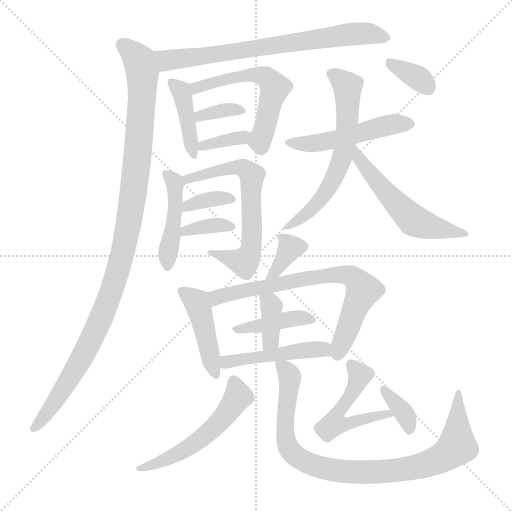
t = 0.00 s
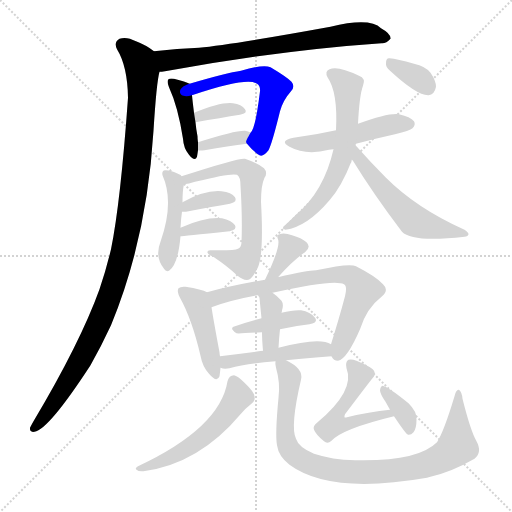
t = 3.21 s
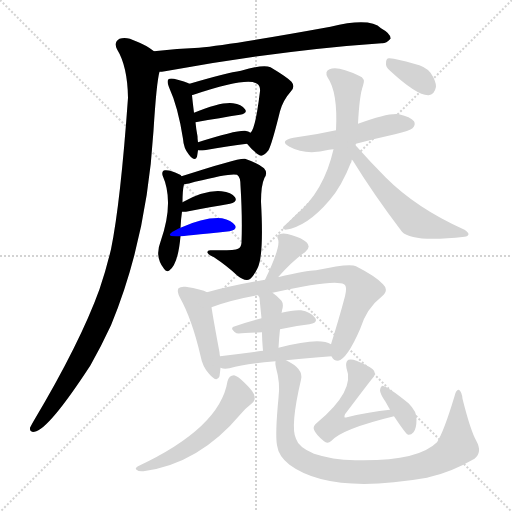
t = 6.42 s
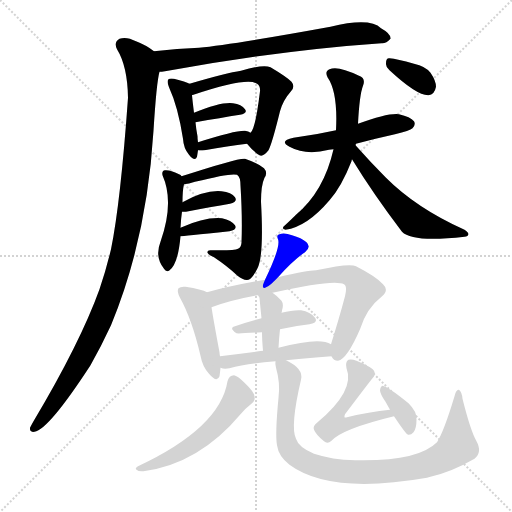
t = 9.63 s
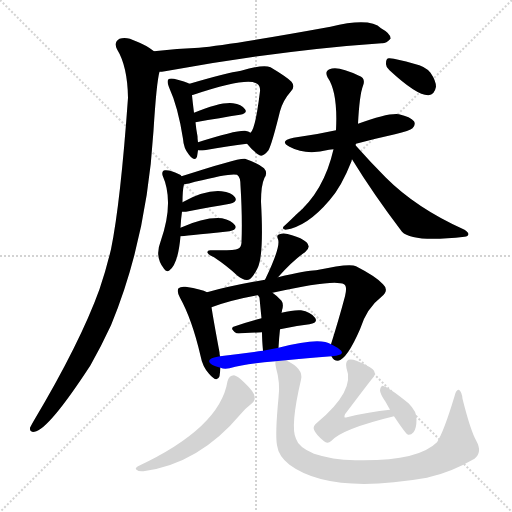
t = 12.83 s
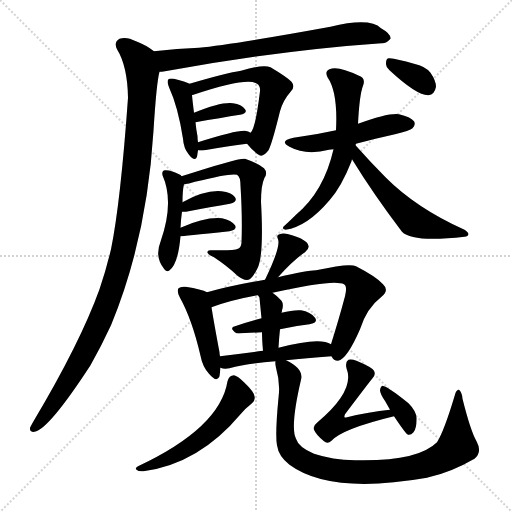
t = 16.04 s

The animated SVG that drew these frames (rendered in a browser with its animation timeline set to each time). Animation: 24 CSS @keyframes rules; one cycle of 16.04 s.

<svg version="1.1" viewBox="0 0 1024 1024" xmlns="http://www.w3.org/2000/svg">
  <g stroke="lightgray" stroke-dasharray="1,1" stroke-width="1" transform="scale(4, 4)">
    <line x1="0" y1="0" x2="256" y2="256"></line>
    <line x1="256" y1="0" x2="0" y2="256"></line>
    <line x1="128" y1="0" x2="128" y2="256"></line>
    <line x1="0" y1="128" x2="256" y2="128"></line>
  </g>
<g transform="scale(1, -1) translate(0, -900)">
   <style type="text/css">
    @keyframes keyframes0 {
      from {
       stroke: blue;
       stroke-dashoffset: 721;
       stroke-width: 128;
       }
       70% {
       animation-timing-function: step-end;
       stroke: blue;
       stroke-dashoffset: 0;
       stroke-width: 128;
       }
       to {
       stroke: black;
       stroke-width: 1024;
       }
       }
       #make-me-a-hanzi-animation-0 {
         animation: keyframes0 0.836751s both;
         animation-delay: 0.000000s;
         animation-timing-function: linear;
       }
    @keyframes keyframes1 {
      from {
       stroke: blue;
       stroke-dashoffset: 1083;
       stroke-width: 128;
       }
       78% {
       animation-timing-function: step-end;
       stroke: blue;
       stroke-dashoffset: 0;
       stroke-width: 128;
       }
       to {
       stroke: black;
       stroke-width: 1024;
       }
       }
       #make-me-a-hanzi-animation-1 {
         animation: keyframes1 1.131348s both;
         animation-delay: 0.836751s;
         animation-timing-function: linear;
       }
    @keyframes keyframes2 {
      from {
       stroke: blue;
       stroke-dashoffset: 412;
       stroke-width: 128;
       }
       57% {
       animation-timing-function: step-end;
       stroke: blue;
       stroke-dashoffset: 0;
       stroke-width: 128;
       }
       to {
       stroke: black;
       stroke-width: 1024;
       }
       }
       #make-me-a-hanzi-animation-2 {
         animation: keyframes2 0.585286s both;
         animation-delay: 1.968099s;
         animation-timing-function: linear;
       }
    @keyframes keyframes3 {
      from {
       stroke: blue;
       stroke-dashoffset: 565;
       stroke-width: 128;
       }
       65% {
       animation-timing-function: step-end;
       stroke: blue;
       stroke-dashoffset: 0;
       stroke-width: 128;
       }
       to {
       stroke: black;
       stroke-width: 1024;
       }
       }
       #make-me-a-hanzi-animation-3 {
         animation: keyframes3 0.709798s both;
         animation-delay: 2.553385s;
         animation-timing-function: linear;
       }
    @keyframes keyframes4 {
      from {
       stroke: blue;
       stroke-dashoffset: 345;
       stroke-width: 128;
       }
       53% {
       animation-timing-function: step-end;
       stroke: blue;
       stroke-dashoffset: 0;
       stroke-width: 128;
       }
       to {
       stroke: black;
       stroke-width: 1024;
       }
       }
       #make-me-a-hanzi-animation-4 {
         animation: keyframes4 0.530762s both;
         animation-delay: 3.263184s;
         animation-timing-function: linear;
       }
    @keyframes keyframes5 {
      from {
       stroke: blue;
       stroke-dashoffset: 353;
       stroke-width: 128;
       }
       53% {
       animation-timing-function: step-end;
       stroke: blue;
       stroke-dashoffset: 0;
       stroke-width: 128;
       }
       to {
       stroke: black;
       stroke-width: 1024;
       }
       }
       #make-me-a-hanzi-animation-5 {
         animation: keyframes5 0.537272s both;
         animation-delay: 3.793945s;
         animation-timing-function: linear;
       }
    @keyframes keyframes6 {
      from {
       stroke: blue;
       stroke-dashoffset: 445;
       stroke-width: 128;
       }
       59% {
       animation-timing-function: step-end;
       stroke: blue;
       stroke-dashoffset: 0;
       stroke-width: 128;
       }
       to {
       stroke: black;
       stroke-width: 1024;
       }
       }
       #make-me-a-hanzi-animation-6 {
         animation: keyframes6 0.612142s both;
         animation-delay: 4.331217s;
         animation-timing-function: linear;
       }
    @keyframes keyframes7 {
      from {
       stroke: blue;
       stroke-dashoffset: 649;
       stroke-width: 128;
       }
       68% {
       animation-timing-function: step-end;
       stroke: blue;
       stroke-dashoffset: 0;
       stroke-width: 128;
       }
       to {
       stroke: black;
       stroke-width: 1024;
       }
       }
       #make-me-a-hanzi-animation-7 {
         animation: keyframes7 0.778158s both;
         animation-delay: 4.943359s;
         animation-timing-function: linear;
       }
    @keyframes keyframes8 {
      from {
       stroke: blue;
       stroke-dashoffset: 354;
       stroke-width: 128;
       }
       54% {
       animation-timing-function: step-end;
       stroke: blue;
       stroke-dashoffset: 0;
       stroke-width: 128;
       }
       to {
       stroke: black;
       stroke-width: 1024;
       }
       }
       #make-me-a-hanzi-animation-8 {
         animation: keyframes8 0.538086s both;
         animation-delay: 5.721517s;
         animation-timing-function: linear;
       }
    @keyframes keyframes9 {
      from {
       stroke: blue;
       stroke-dashoffset: 360;
       stroke-width: 128;
       }
       54% {
       animation-timing-function: step-end;
       stroke: blue;
       stroke-dashoffset: 0;
       stroke-width: 128;
       }
       to {
       stroke: black;
       stroke-width: 1024;
       }
       }
       #make-me-a-hanzi-animation-9 {
         animation: keyframes9 0.542969s both;
         animation-delay: 6.259603s;
         animation-timing-function: linear;
       }
    @keyframes keyframes10 {
      from {
       stroke: blue;
       stroke-dashoffset: 499;
       stroke-width: 128;
       }
       62% {
       animation-timing-function: step-end;
       stroke: blue;
       stroke-dashoffset: 0;
       stroke-width: 128;
       }
       to {
       stroke: black;
       stroke-width: 1024;
       }
       }
       #make-me-a-hanzi-animation-10 {
         animation: keyframes10 0.656087s both;
         animation-delay: 6.802572s;
         animation-timing-function: linear;
       }
    @keyframes keyframes11 {
      from {
       stroke: blue;
       stroke-dashoffset: 620;
       stroke-width: 128;
       }
       67% {
       animation-timing-function: step-end;
       stroke: blue;
       stroke-dashoffset: 0;
       stroke-width: 128;
       }
       to {
       stroke: black;
       stroke-width: 1024;
       }
       }
       #make-me-a-hanzi-animation-11 {
         animation: keyframes11 0.754557s both;
         animation-delay: 7.458659s;
         animation-timing-function: linear;
       }
    @keyframes keyframes12 {
      from {
       stroke: blue;
       stroke-dashoffset: 547;
       stroke-width: 128;
       }
       64% {
       animation-timing-function: step-end;
       stroke: blue;
       stroke-dashoffset: 0;
       stroke-width: 128;
       }
       to {
       stroke: black;
       stroke-width: 1024;
       }
       }
       #make-me-a-hanzi-animation-12 {
         animation: keyframes12 0.695150s both;
         animation-delay: 8.213216s;
         animation-timing-function: linear;
       }
    @keyframes keyframes13 {
      from {
       stroke: blue;
       stroke-dashoffset: 343;
       stroke-width: 128;
       }
       53% {
       animation-timing-function: step-end;
       stroke: blue;
       stroke-dashoffset: 0;
       stroke-width: 128;
       }
       to {
       stroke: black;
       stroke-width: 1024;
       }
       }
       #make-me-a-hanzi-animation-13 {
         animation: keyframes13 0.529134s both;
         animation-delay: 8.908366s;
         animation-timing-function: linear;
       }
    @keyframes keyframes14 {
      from {
       stroke: blue;
       stroke-dashoffset: 341;
       stroke-width: 128;
       }
       53% {
       animation-timing-function: step-end;
       stroke: blue;
       stroke-dashoffset: 0;
       stroke-width: 128;
       }
       to {
       stroke: black;
       stroke-width: 1024;
       }
       }
       #make-me-a-hanzi-animation-14 {
         animation: keyframes14 0.527507s both;
         animation-delay: 9.437500s;
         animation-timing-function: linear;
       }
    @keyframes keyframes15 {
      from {
       stroke: blue;
       stroke-dashoffset: 440;
       stroke-width: 128;
       }
       59% {
       animation-timing-function: step-end;
       stroke: blue;
       stroke-dashoffset: 0;
       stroke-width: 128;
       }
       to {
       stroke: black;
       stroke-width: 1024;
       }
       }
       #make-me-a-hanzi-animation-15 {
         animation: keyframes15 0.608073s both;
         animation-delay: 9.965007s;
         animation-timing-function: linear;
       }
    @keyframes keyframes16 {
      from {
       stroke: blue;
       stroke-dashoffset: 718;
       stroke-width: 128;
       }
       70% {
       animation-timing-function: step-end;
       stroke: blue;
       stroke-dashoffset: 0;
       stroke-width: 128;
       }
       to {
       stroke: black;
       stroke-width: 1024;
       }
       }
       #make-me-a-hanzi-animation-16 {
         animation: keyframes16 0.834310s both;
         animation-delay: 10.573079s;
         animation-timing-function: linear;
       }
    @keyframes keyframes17 {
      from {
       stroke: blue;
       stroke-dashoffset: 405;
       stroke-width: 128;
       }
       57% {
       animation-timing-function: step-end;
       stroke: blue;
       stroke-dashoffset: 0;
       stroke-width: 128;
       }
       to {
       stroke: black;
       stroke-width: 1024;
       }
       }
       #make-me-a-hanzi-animation-17 {
         animation: keyframes17 0.579590s both;
         animation-delay: 11.407389s;
         animation-timing-function: linear;
       }
    @keyframes keyframes18 {
      from {
       stroke: blue;
       stroke-dashoffset: 370;
       stroke-width: 128;
       }
       55% {
       animation-timing-function: step-end;
       stroke: blue;
       stroke-dashoffset: 0;
       stroke-width: 128;
       }
       to {
       stroke: black;
       stroke-width: 1024;
       }
       }
       #make-me-a-hanzi-animation-18 {
         animation: keyframes18 0.551107s both;
         animation-delay: 11.986979s;
         animation-timing-function: linear;
       }
    @keyframes keyframes19 {
      from {
       stroke: blue;
       stroke-dashoffset: 471;
       stroke-width: 128;
       }
       61% {
       animation-timing-function: step-end;
       stroke: blue;
       stroke-dashoffset: 0;
       stroke-width: 128;
       }
       to {
       stroke: black;
       stroke-width: 1024;
       }
       }
       #make-me-a-hanzi-animation-19 {
         animation: keyframes19 0.633301s both;
         animation-delay: 12.538086s;
         animation-timing-function: linear;
       }
    @keyframes keyframes20 {
      from {
       stroke: blue;
       stroke-dashoffset: 538;
       stroke-width: 128;
       }
       64% {
       animation-timing-function: step-end;
       stroke: blue;
       stroke-dashoffset: 0;
       stroke-width: 128;
       }
       to {
       stroke: black;
       stroke-width: 1024;
       }
       }
       #make-me-a-hanzi-animation-20 {
         animation: keyframes20 0.687826s both;
         animation-delay: 13.171387s;
         animation-timing-function: linear;
       }
    @keyframes keyframes21 {
      from {
       stroke: blue;
       stroke-dashoffset: 899;
       stroke-width: 128;
       }
       75% {
       animation-timing-function: step-end;
       stroke: blue;
       stroke-dashoffset: 0;
       stroke-width: 128;
       }
       to {
       stroke: black;
       stroke-width: 1024;
       }
       }
       #make-me-a-hanzi-animation-21 {
         animation: keyframes21 0.981608s both;
         animation-delay: 13.859212s;
         animation-timing-function: linear;
       }
    @keyframes keyframes22 {
      from {
       stroke: blue;
       stroke-dashoffset: 505;
       stroke-width: 128;
       }
       62% {
       animation-timing-function: step-end;
       stroke: blue;
       stroke-dashoffset: 0;
       stroke-width: 128;
       }
       to {
       stroke: black;
       stroke-width: 1024;
       }
       }
       #make-me-a-hanzi-animation-22 {
         animation: keyframes22 0.660970s both;
         animation-delay: 14.840820s;
         animation-timing-function: linear;
       }
    @keyframes keyframes23 {
      from {
       stroke: blue;
       stroke-dashoffset: 356;
       stroke-width: 128;
       }
       54% {
       animation-timing-function: step-end;
       stroke: blue;
       stroke-dashoffset: 0;
       stroke-width: 128;
       }
       to {
       stroke: black;
       stroke-width: 1024;
       }
       }
       #make-me-a-hanzi-animation-23 {
         animation: keyframes23 0.539714s both;
         animation-delay: 15.501790s;
         animation-timing-function: linear;
       }
</style>
<path d="M 319.0 756.5 Q 323.0 756.5 330.0 757.5 Q 561.0 799.5 763.0 813.5 Q 772.0 812.5 781.0 822.5 Q 782.0 832.5 762.0 843.5 Q 740.0 865.5 661.0 846.5 Q 463.0 810.5 398.0 804.5 Q 355.0 803.5 308.0 797.5 C 278.0 793.5 289.0 753.5 319.0 756.5 Z" fill="lightgray"></path> 
<path d="M 308.0 797.5 Q 293.0 809.5 272.0 817.5 Q 253.0 827.5 239.0 822.5 Q 227.0 815.5 234.0 801.5 Q 255.0 767.5 256.0 704.5 Q 241.0 494.5 222.0 401.5 Q 212.0 359.5 199.0 321.5 Q 160.0 213.5 67.0 57.5 Q 63.0 50.5 60.0 44.5 Q 59.0 34.5 69.0 36.5 Q 97.0 40.5 181.0 169.5 Q 202.0 206.5 222.0 249.5 Q 294.0 423.5 307.0 638.5 Q 313.0 735.5 319.0 756.5 C 324.0 786.5 324.0 787.5 308.0 797.5 Z" fill="lightgray"></path> 
<path d="M 379.0 732.5 Q 372.0 736.5 348.0 742.5 Q 339.0 743.5 337.0 741.5 Q 333.0 737.5 338.0 725.5 Q 356.0 686.5 366.0 622.5 Q 367.0 603.5 378.0 590.5 Q 390.0 575.5 394.0 586.5 Q 395.0 592.5 396.0 599.5 L 396.0 615.5 Q 395.0 621.5 395.0 627.5 Q 392.0 643.5 391.0 655.5 L 388.0 674.5 Q 385.0 698.5 384.0 709.5 C 382.0 731.5 382.0 731.5 379.0 732.5 Z" fill="lightgray"></path> 
<path d="M 494.0 612.5 Q 507.0 596.5 519.0 589.5 Q 526.0 585.5 537.0 599.5 Q 544.0 612.5 560.0 677.5 Q 566.0 699.5 582.0 717.5 Q 591.0 726.5 583.0 736.5 Q 573.0 746.5 541.0 765.5 Q 526.0 771.5 482.0 758.5 Q 454.0 754.5 379.0 732.5 C 350.0 724.5 356.0 700.5 384.0 709.5 Q 384.0 710.5 387.0 710.5 Q 495.0 746.5 514.0 732.5 Q 521.0 728.5 520.0 717.5 Q 511.0 642.5 501.0 634.5 C 491.0 616.5 491.0 616.5 494.0 612.5 Z" fill="lightgray"></path> 
<path d="M 391.0 655.5 Q 442.0 664.5 480.0 670.5 Q 496.0 673.5 490.0 681.5 Q 483.0 691.5 466.0 693.5 Q 442.0 696.5 388.0 674.5 C 360.0 663.5 361.0 650.5 391.0 655.5 Z" fill="lightgray"></path> 
<path d="M 396.0 599.5 Q 400.0 598.5 409.0 599.5 Q 457.0 608.5 494.0 612.5 C 524.0 615.5 527.0 619.5 501.0 634.5 Q 497.0 637.5 490.0 638.5 Q 471.0 639.5 396.0 615.5 C 367.0 606.5 366.0 603.5 396.0 599.5 Z" fill="lightgray"></path> 
<path d="M 361.0 444.5 Q 362.0 463.5 364.0 476.5 L 365.0 495.5 Q 365.0 519.5 368.0 531.5 C 370.0 541.5 370.0 541.5 363.0 547.5 Q 362.0 550.5 358.0 551.5 Q 340.0 560.5 330.0 559.5 Q 323.0 558.5 325.0 549.5 Q 349.0 495.5 321.0 416.5 Q 309.0 386.5 328.0 362.5 Q 332.0 355.5 338.0 358.5 Q 356.0 370.5 361.0 427.5 L 361.0 444.5 Z" fill="lightgray"></path> 
<path d="M 368.0 531.5 Q 377.0 532.5 390.0 536.5 Q 462.0 554.5 474.0 550.5 Q 481.0 546.5 481.0 528.5 Q 485.0 464.5 483.0 414.5 Q 482.0 404.5 476.0 402.5 Q 469.0 398.5 423.0 399.5 Q 414.0 400.5 415.0 394.5 Q 416.0 390.5 428.0 385.5 Q 455.0 367.5 475.0 348.5 Q 487.0 338.5 497.0 340.5 Q 504.0 341.5 515.0 363.5 Q 528.0 388.5 522.0 496.5 Q 522.0 529.5 529.0 544.5 Q 536.0 554.5 528.0 563.5 Q 516.0 573.5 490.0 582.5 Q 480.0 585.5 363.0 547.5 C 334.0 538.5 339.0 525.5 368.0 531.5 Z" fill="lightgray"></path> 
<path d="M 364.0 476.5 Q 367.0 476.5 372.0 476.5 Q 423.0 486.5 460.0 492.5 Q 476.0 496.5 470.0 505.5 Q 463.0 515.5 443.0 517.5 Q 410.0 520.5 365.0 495.5 C 339.0 481.5 334.0 476.5 364.0 476.5 Z" fill="lightgray"></path> 
<path d="M 361.0 427.5 Q 364.0 427.5 459.0 437.5 Q 475.0 440.5 470.0 449.5 Q 463.0 459.5 444.0 463.5 Q 410.0 466.5 361.0 444.5 C 334.0 432.5 331.0 425.5 361.0 427.5 Z" fill="lightgray"></path> 
<path d="M 712.0 612.5 Q 749.0 622.5 790.0 631.5 Q 820.0 638.5 825.0 643.5 Q 832.0 650.5 828.0 657.5 Q 821.0 666.5 798.0 671.5 Q 777.0 674.5 716.0 652.5 L 672.0 639.5 Q 632.0 630.5 587.0 624.5 Q 557.0 618.5 579.0 606.5 Q 612.0 588.5 658.0 600.5 Q 662.0 601.5 667.0 601.5 L 712.0 612.5 Z" fill="lightgray"></path> 
<path d="M 711.0 609.5 Q 711.0 610.5 712.0 612.5 L 716.0 652.5 Q 719.0 710.5 726.0 728.5 Q 732.0 743.5 718.0 748.5 Q 675.0 769.5 659.0 761.5 Q 649.0 757.5 655.0 745.5 Q 676.0 715.5 672.0 639.5 L 667.0 601.5 Q 648.0 517.5 592.0 470.5 Q 582.0 460.5 570.0 449.5 Q 561.0 442.5 571.0 440.5 Q 614.0 446.5 659.0 499.5 Q 683.0 526.5 703.0 577.5 Q 703.0 578.5 704.0 581.5 L 711.0 609.5 Z" fill="lightgray"></path> 
<path d="M 704.0 581.5 Q 747.0 511.5 804.0 436.5 Q 825.0 414.5 929.0 426.5 Q 936.0 427.5 937.0 431.5 Q 937.0 435.5 929.0 440.5 Q 833.0 483.5 772.0 544.5 Q 742.0 574.5 711.0 609.5 C 691.0 631.5 688.0 607.5 704.0 581.5 Z" fill="lightgray"></path> 
<path d="M 779.0 759.5 Q 834.0 708.5 857.0 709.5 Q 869.0 710.5 872.0 726.5 Q 872.0 738.5 861.0 754.5 Q 851.0 767.5 828.0 772.5 Q 794.0 782.5 779.0 783.5 Q 772.0 784.5 772.0 773.5 Q 771.0 766.5 779.0 759.5 Z" fill="lightgray"></path> 
<path d="M 556.0 345.5 Q 586.0 379.5 610.0 395.5 Q 623.0 405.5 613.0 415.5 Q 603.0 424.5 584.0 429.5 Q 568.0 435.5 559.0 431.5 Q 552.0 430.5 556.0 421.5 Q 562.0 406.5 530.0 340.5 C 517.0 313.5 536.0 323.5 556.0 345.5 Z" fill="lightgray"></path> 
<path d="M 414.0 315.5 Q 404.0 321.5 371.0 326.5 Q 361.0 327.5 357.0 323.5 Q 353.0 317.5 360.0 304.5 Q 384.0 261.5 401.0 188.5 Q 405.0 166.5 418.0 152.5 Q 434.0 133.5 439.0 147.5 Q 440.0 154.5 441.0 164.5 L 440.0 187.5 Q 439.0 191.5 439.0 195.5 Q 427.0 259.5 423.0 285.5 C 419.0 313.5 419.0 313.5 414.0 315.5 Z" fill="lightgray"></path> 
<path d="M 663.0 187.5 Q 667.0 178.5 676.0 178.5 Q 694.0 181.5 720.0 241.5 Q 733.0 283.5 763.0 306.5 Q 779.0 319.5 766.0 331.5 Q 753.0 346.5 712.0 367.5 Q 700.0 374.5 632.0 359.5 Q 614.0 359.5 556.0 345.5 L 530.0 340.5 Q 461.0 328.5 414.0 315.5 C 385.0 307.5 395.0 275.5 423.0 285.5 Q 465.0 300.5 516.0 309.5 L 545.0 314.5 Q 669.0 342.5 688.0 331.5 Q 695.0 327.5 690.0 307.5 Q 678.0 262.5 662.0 211.5 C 656.0 192.5 656.0 192.5 663.0 187.5 Z" fill="lightgray"></path> 
<path d="M 560.0 241.5 Q 591.0 248.5 619.0 251.5 Q 637.0 254.5 630.0 264.5 Q 621.0 276.5 602.0 279.5 Q 586.0 280.5 563.0 274.5 L 523.0 263.5 Q 495.0 256.5 470.0 247.5 Q 457.0 244.5 473.0 233.5 Q 476.0 232.5 524.0 235.5 L 560.0 241.5 Z" fill="lightgray"></path> 
<path d="M 563.0 274.5 Q 564.0 277.5 564.0 279.5 Q 568.0 291.5 563.0 298.5 Q 554.0 308.5 545.0 314.5 C 521.0 331.5 500.0 334.5 516.0 309.5 Q 517.0 308.5 519.0 304.5 Q 519.0 303.5 523.0 263.5 L 524.0 235.5 Q 524.0 220.5 526.0 198.5 C 529.0 168.5 555.0 174.5 557.0 204.5 Q 558.0 223.5 560.0 241.5 L 563.0 274.5 Z" fill="lightgray"></path> 
<path d="M 572.0 179.5 Q 611.0 183.5 663.0 187.5 C 693.0 189.5 689.0 198.5 662.0 211.5 Q 640.0 226.5 557.0 204.5 L 526.0 198.5 Q 480.0 192.5 440.0 187.5 C 410.0 183.5 412.0 171.5 441.0 164.5 Q 448.0 161.5 459.0 163.5 Q 493.0 172.5 551.0 177.5 L 572.0 179.5 Z" fill="lightgray"></path> 
<path d="M 455.0 137.5 Q 440.0 44.5 276.0 -32.5 Q 269.0 -36.5 273.0 -39.5 Q 277.0 -43.5 287.0 -42.5 Q 398.0 -27.5 481.0 71.5 Q 491.0 83.5 504.0 93.5 Q 511.0 99.5 509.0 107.5 Q 508.0 116.5 488.0 135.5 Q 475.0 148.5 468.0 149.5 Q 458.0 149.5 455.0 137.5 Z" fill="lightgray"></path> 
<path d="M 551.0 177.5 Q 550.0 173.5 552.0 164.5 Q 561.0 133.5 557.0 104.5 Q 550.0 31.5 554.0 9.5 Q 557.0 -12.5 579.0 -29.5 Q 660.0 -89.5 854.0 -55.5 Q 857.0 -54.5 861.0 -53.5 Q 904.0 -43.5 949.0 -17.5 Q 965.0 -4.5 953.0 17.5 Q 941.0 38.5 925.0 102.5 Q 924.0 115.5 918.0 120.5 Q 912.0 121.5 909.0 107.5 Q 888.0 37.5 874.0 15.5 Q 835.0 -23.5 710.0 -20.5 Q 664.0 -19.5 628.0 -7.5 Q 597.0 5.5 592.0 22.5 Q 580.0 46.5 602.0 140.5 Q 608.0 162.5 572.0 179.5 C 549.0 193.5 549.0 193.5 551.0 177.5 Z" fill="lightgray"></path> 
<path d="M 780.0 80.5 Q 738.0 76.5 694.0 65.5 Q 690.0 64.5 689.0 65.5 Q 688.0 66.5 690.0 71.5 Q 736.0 132.5 745.0 143.5 Q 752.0 150.5 748.0 158.5 Q 744.0 165.5 713.0 178.5 Q 703.0 182.5 697.0 180.5 Q 690.0 176.5 693.0 163.5 Q 711.0 118.5 634.0 54.5 Q 625.0 47.5 628.0 40.5 Q 632.0 30.5 648.0 17.5 Q 655.0 11.5 663.0 18.5 Q 685.0 42.5 788.0 67.5 C 817.0 74.5 810.0 83.5 780.0 80.5 Z" fill="lightgray"></path> 
<path d="M 788.0 67.5 Q 812.0 31.5 816.0 30.5 Q 822.0 29.5 827.0 35.5 Q 833.0 42.5 833.0 61.5 Q 834.0 76.5 817.0 93.5 Q 775.0 127.5 765.0 128.5 Q 761.0 127.5 760.0 119.5 Q 760.0 112.5 771.0 96.5 Q 775.0 89.5 780.0 80.5 L 788.0 67.5 Z" fill="lightgray"></path> 
      <clipPath id="make-me-a-hanzi-clip-0">
      <path d="M 319.0 756.5 Q 323.0 756.5 330.0 757.5 Q 561.0 799.5 763.0 813.5 Q 772.0 812.5 781.0 822.5 Q 782.0 832.5 762.0 843.5 Q 740.0 865.5 661.0 846.5 Q 463.0 810.5 398.0 804.5 Q 355.0 803.5 308.0 797.5 C 278.0 793.5 289.0 753.5 319.0 756.5 Z" fill="lightgray"></path>
      </clipPath>
      <path clip-path="url(#make-me-a-hanzi-clip-0)" d="M 316.0 792.5 L 335.0 779.5 L 676.0 829.5 L 735.0 833.5 L 772.0 824.5 " fill="none" id="make-me-a-hanzi-animation-0" stroke-dasharray="593 1186" stroke-linecap="round"></path>

      <clipPath id="make-me-a-hanzi-clip-1">
      <path d="M 308.0 797.5 Q 293.0 809.5 272.0 817.5 Q 253.0 827.5 239.0 822.5 Q 227.0 815.5 234.0 801.5 Q 255.0 767.5 256.0 704.5 Q 241.0 494.5 222.0 401.5 Q 212.0 359.5 199.0 321.5 Q 160.0 213.5 67.0 57.5 Q 63.0 50.5 60.0 44.5 Q 59.0 34.5 69.0 36.5 Q 97.0 40.5 181.0 169.5 Q 202.0 206.5 222.0 249.5 Q 294.0 423.5 307.0 638.5 Q 313.0 735.5 319.0 756.5 C 324.0 786.5 324.0 787.5 308.0 797.5 Z" fill="lightgray"></path>
      </clipPath>
      <path clip-path="url(#make-me-a-hanzi-clip-1)" d="M 245.0 809.5 L 276.0 781.5 L 285.0 756.5 L 275.0 581.5 L 249.0 408.5 L 224.0 320.5 L 185.0 225.5 L 131.0 127.5 L 69.0 45.5 " fill="none" id="make-me-a-hanzi-animation-1" stroke-dasharray="955 1910" stroke-linecap="round"></path>

      <clipPath id="make-me-a-hanzi-clip-2">
      <path d="M 379.0 732.5 Q 372.0 736.5 348.0 742.5 Q 339.0 743.5 337.0 741.5 Q 333.0 737.5 338.0 725.5 Q 356.0 686.5 366.0 622.5 Q 367.0 603.5 378.0 590.5 Q 390.0 575.5 394.0 586.5 Q 395.0 592.5 396.0 599.5 L 396.0 615.5 Q 395.0 621.5 395.0 627.5 Q 392.0 643.5 391.0 655.5 L 388.0 674.5 Q 385.0 698.5 384.0 709.5 C 382.0 731.5 382.0 731.5 379.0 732.5 Z" fill="lightgray"></path>
      </clipPath>
      <path clip-path="url(#make-me-a-hanzi-clip-2)" d="M 343.0 736.5 L 362.0 718.5 L 386.0 590.5 " fill="none" id="make-me-a-hanzi-animation-2" stroke-dasharray="284 568" stroke-linecap="round"></path>

      <clipPath id="make-me-a-hanzi-clip-3">
      <path d="M 494.0 612.5 Q 507.0 596.5 519.0 589.5 Q 526.0 585.5 537.0 599.5 Q 544.0 612.5 560.0 677.5 Q 566.0 699.5 582.0 717.5 Q 591.0 726.5 583.0 736.5 Q 573.0 746.5 541.0 765.5 Q 526.0 771.5 482.0 758.5 Q 454.0 754.5 379.0 732.5 C 350.0 724.5 356.0 700.5 384.0 709.5 Q 384.0 710.5 387.0 710.5 Q 495.0 746.5 514.0 732.5 Q 521.0 728.5 520.0 717.5 Q 511.0 642.5 501.0 634.5 C 491.0 616.5 491.0 616.5 494.0 612.5 Z" fill="lightgray"></path>
      </clipPath>
      <path clip-path="url(#make-me-a-hanzi-clip-3)" d="M 384.0 715.5 L 411.0 731.5 L 496.0 750.5 L 513.0 751.5 L 537.0 742.5 L 549.0 724.5 L 520.0 618.5 L 522.0 602.5 " fill="none" id="make-me-a-hanzi-animation-3" stroke-dasharray="437 874" stroke-linecap="round"></path>

      <clipPath id="make-me-a-hanzi-clip-4">
      <path d="M 391.0 655.5 Q 442.0 664.5 480.0 670.5 Q 496.0 673.5 490.0 681.5 Q 483.0 691.5 466.0 693.5 Q 442.0 696.5 388.0 674.5 C 360.0 663.5 361.0 650.5 391.0 655.5 Z" fill="lightgray"></path>
      </clipPath>
      <path clip-path="url(#make-me-a-hanzi-clip-4)" d="M 399.0 661.5 L 401.0 669.5 L 417.0 673.5 L 481.0 679.5 " fill="none" id="make-me-a-hanzi-animation-4" stroke-dasharray="217 434" stroke-linecap="round"></path>

      <clipPath id="make-me-a-hanzi-clip-5">
      <path d="M 396.0 599.5 Q 400.0 598.5 409.0 599.5 Q 457.0 608.5 494.0 612.5 C 524.0 615.5 527.0 619.5 501.0 634.5 Q 497.0 637.5 490.0 638.5 Q 471.0 639.5 396.0 615.5 C 367.0 606.5 366.0 603.5 396.0 599.5 Z" fill="lightgray"></path>
      </clipPath>
      <path clip-path="url(#make-me-a-hanzi-clip-5)" d="M 403.0 603.5 L 407.0 611.5 L 493.0 630.5 " fill="none" id="make-me-a-hanzi-animation-5" stroke-dasharray="225 450" stroke-linecap="round"></path>

      <clipPath id="make-me-a-hanzi-clip-6">
      <path d="M 361.0 444.5 Q 362.0 463.5 364.0 476.5 L 365.0 495.5 Q 365.0 519.5 368.0 531.5 C 370.0 541.5 370.0 541.5 363.0 547.5 Q 362.0 550.5 358.0 551.5 Q 340.0 560.5 330.0 559.5 Q 323.0 558.5 325.0 549.5 Q 349.0 495.5 321.0 416.5 Q 309.0 386.5 328.0 362.5 Q 332.0 355.5 338.0 358.5 Q 356.0 370.5 361.0 427.5 L 361.0 444.5 Z" fill="lightgray"></path>
      </clipPath>
      <path clip-path="url(#make-me-a-hanzi-clip-6)" d="M 335.0 550.5 L 348.0 535.5 L 351.0 503.5 L 336.0 367.5 " fill="none" id="make-me-a-hanzi-animation-6" stroke-dasharray="317 634" stroke-linecap="round"></path>

      <clipPath id="make-me-a-hanzi-clip-7">
      <path d="M 368.0 531.5 Q 377.0 532.5 390.0 536.5 Q 462.0 554.5 474.0 550.5 Q 481.0 546.5 481.0 528.5 Q 485.0 464.5 483.0 414.5 Q 482.0 404.5 476.0 402.5 Q 469.0 398.5 423.0 399.5 Q 414.0 400.5 415.0 394.5 Q 416.0 390.5 428.0 385.5 Q 455.0 367.5 475.0 348.5 Q 487.0 338.5 497.0 340.5 Q 504.0 341.5 515.0 363.5 Q 528.0 388.5 522.0 496.5 Q 522.0 529.5 529.0 544.5 Q 536.0 554.5 528.0 563.5 Q 516.0 573.5 490.0 582.5 Q 480.0 585.5 363.0 547.5 C 334.0 538.5 339.0 525.5 368.0 531.5 Z" fill="lightgray"></path>
      </clipPath>
      <path clip-path="url(#make-me-a-hanzi-clip-7)" d="M 372.0 537.5 L 377.0 546.5 L 473.0 565.5 L 491.0 561.5 L 504.0 548.5 L 504.0 410.5 L 493.0 380.5 L 488.0 375.5 L 440.0 388.5 L 433.0 395.5 L 422.0 391.5 " fill="none" id="make-me-a-hanzi-animation-7" stroke-dasharray="521 1042" stroke-linecap="round"></path>

      <clipPath id="make-me-a-hanzi-clip-8">
      <path d="M 364.0 476.5 Q 367.0 476.5 372.0 476.5 Q 423.0 486.5 460.0 492.5 Q 476.0 496.5 470.0 505.5 Q 463.0 515.5 443.0 517.5 Q 410.0 520.5 365.0 495.5 C 339.0 481.5 334.0 476.5 364.0 476.5 Z" fill="lightgray"></path>
      </clipPath>
      <path clip-path="url(#make-me-a-hanzi-clip-8)" d="M 368.0 481.5 L 405.0 498.5 L 462.0 501.5 " fill="none" id="make-me-a-hanzi-animation-8" stroke-dasharray="226 452" stroke-linecap="round"></path>

      <clipPath id="make-me-a-hanzi-clip-9">
      <path d="M 361.0 427.5 Q 364.0 427.5 459.0 437.5 Q 475.0 440.5 470.0 449.5 Q 463.0 459.5 444.0 463.5 Q 410.0 466.5 361.0 444.5 C 334.0 432.5 331.0 425.5 361.0 427.5 Z" fill="lightgray"></path>
      </clipPath>
      <path clip-path="url(#make-me-a-hanzi-clip-9)" d="M 362.0 431.5 L 372.0 440.5 L 427.0 449.5 L 462.0 446.5 " fill="none" id="make-me-a-hanzi-animation-9" stroke-dasharray="232 464" stroke-linecap="round"></path>

      <clipPath id="make-me-a-hanzi-clip-10">
      <path d="M 712.0 612.5 Q 749.0 622.5 790.0 631.5 Q 820.0 638.5 825.0 643.5 Q 832.0 650.5 828.0 657.5 Q 821.0 666.5 798.0 671.5 Q 777.0 674.5 716.0 652.5 L 672.0 639.5 Q 632.0 630.5 587.0 624.5 Q 557.0 618.5 579.0 606.5 Q 612.0 588.5 658.0 600.5 Q 662.0 601.5 667.0 601.5 L 712.0 612.5 Z" fill="lightgray"></path>
      </clipPath>
      <path clip-path="url(#make-me-a-hanzi-clip-10)" d="M 580.0 616.5 L 603.0 611.5 L 646.0 614.5 L 749.0 643.5 L 818.0 652.5 " fill="none" id="make-me-a-hanzi-animation-10" stroke-dasharray="371 742" stroke-linecap="round"></path>

      <clipPath id="make-me-a-hanzi-clip-11">
      <path d="M 711.0 609.5 Q 711.0 610.5 712.0 612.5 L 716.0 652.5 Q 719.0 710.5 726.0 728.5 Q 732.0 743.5 718.0 748.5 Q 675.0 769.5 659.0 761.5 Q 649.0 757.5 655.0 745.5 Q 676.0 715.5 672.0 639.5 L 667.0 601.5 Q 648.0 517.5 592.0 470.5 Q 582.0 460.5 570.0 449.5 Q 561.0 442.5 571.0 440.5 Q 614.0 446.5 659.0 499.5 Q 683.0 526.5 703.0 577.5 Q 703.0 578.5 704.0 581.5 L 711.0 609.5 Z" fill="lightgray"></path>
      </clipPath>
      <path clip-path="url(#make-me-a-hanzi-clip-11)" d="M 662.0 752.5 L 684.0 738.5 L 695.0 718.5 L 696.0 664.5 L 682.0 576.5 L 642.0 501.5 L 576.0 445.5 " fill="none" id="make-me-a-hanzi-animation-11" stroke-dasharray="492 984" stroke-linecap="round"></path>

      <clipPath id="make-me-a-hanzi-clip-12">
      <path d="M 704.0 581.5 Q 747.0 511.5 804.0 436.5 Q 825.0 414.5 929.0 426.5 Q 936.0 427.5 937.0 431.5 Q 937.0 435.5 929.0 440.5 Q 833.0 483.5 772.0 544.5 Q 742.0 574.5 711.0 609.5 C 691.0 631.5 688.0 607.5 704.0 581.5 Z" fill="lightgray"></path>
      </clipPath>
      <path clip-path="url(#make-me-a-hanzi-clip-12)" d="M 714.0 601.5 L 718.0 582.5 L 824.0 461.5 L 892.0 437.5 L 930.0 433.5 " fill="none" id="make-me-a-hanzi-animation-12" stroke-dasharray="419 838" stroke-linecap="round"></path>

      <clipPath id="make-me-a-hanzi-clip-13">
      <path d="M 779.0 759.5 Q 834.0 708.5 857.0 709.5 Q 869.0 710.5 872.0 726.5 Q 872.0 738.5 861.0 754.5 Q 851.0 767.5 828.0 772.5 Q 794.0 782.5 779.0 783.5 Q 772.0 784.5 772.0 773.5 Q 771.0 766.5 779.0 759.5 Z" fill="lightgray"></path>
      </clipPath>
      <path clip-path="url(#make-me-a-hanzi-clip-13)" d="M 782.0 773.5 L 836.0 744.5 L 855.0 726.5 " fill="none" id="make-me-a-hanzi-animation-13" stroke-dasharray="215 430" stroke-linecap="round"></path>

      <clipPath id="make-me-a-hanzi-clip-14">
      <path d="M 556.0 345.5 Q 586.0 379.5 610.0 395.5 Q 623.0 405.5 613.0 415.5 Q 603.0 424.5 584.0 429.5 Q 568.0 435.5 559.0 431.5 Q 552.0 430.5 556.0 421.5 Q 562.0 406.5 530.0 340.5 C 517.0 313.5 536.0 323.5 556.0 345.5 Z" fill="lightgray"></path>
      </clipPath>
      <path clip-path="url(#make-me-a-hanzi-clip-14)" d="M 566.0 424.5 L 580.0 402.5 L 548.0 353.5 " fill="none" id="make-me-a-hanzi-animation-14" stroke-dasharray="213 426" stroke-linecap="round"></path>

      <clipPath id="make-me-a-hanzi-clip-15">
      <path d="M 414.0 315.5 Q 404.0 321.5 371.0 326.5 Q 361.0 327.5 357.0 323.5 Q 353.0 317.5 360.0 304.5 Q 384.0 261.5 401.0 188.5 Q 405.0 166.5 418.0 152.5 Q 434.0 133.5 439.0 147.5 Q 440.0 154.5 441.0 164.5 L 440.0 187.5 Q 439.0 191.5 439.0 195.5 Q 427.0 259.5 423.0 285.5 C 419.0 313.5 419.0 313.5 414.0 315.5 Z" fill="lightgray"></path>
      </clipPath>
      <path clip-path="url(#make-me-a-hanzi-clip-15)" d="M 365.0 318.5 L 393.0 296.5 L 429.0 152.5 " fill="none" id="make-me-a-hanzi-animation-15" stroke-dasharray="312 624" stroke-linecap="round"></path>

      <clipPath id="make-me-a-hanzi-clip-16">
      <path d="M 663.0 187.5 Q 667.0 178.5 676.0 178.5 Q 694.0 181.5 720.0 241.5 Q 733.0 283.5 763.0 306.5 Q 779.0 319.5 766.0 331.5 Q 753.0 346.5 712.0 367.5 Q 700.0 374.5 632.0 359.5 Q 614.0 359.5 556.0 345.5 L 530.0 340.5 Q 461.0 328.5 414.0 315.5 C 385.0 307.5 395.0 275.5 423.0 285.5 Q 465.0 300.5 516.0 309.5 L 545.0 314.5 Q 669.0 342.5 688.0 331.5 Q 695.0 327.5 690.0 307.5 Q 678.0 262.5 662.0 211.5 C 656.0 192.5 656.0 192.5 663.0 187.5 Z" fill="lightgray"></path>
      </clipPath>
      <path clip-path="url(#make-me-a-hanzi-clip-16)" d="M 427.0 294.5 L 450.0 309.5 L 554.0 328.5 L 570.0 336.5 L 577.0 333.5 L 665.0 351.5 L 703.0 347.5 L 726.0 320.5 L 675.0 190.5 " fill="none" id="make-me-a-hanzi-animation-16" stroke-dasharray="590 1180" stroke-linecap="round"></path>

      <clipPath id="make-me-a-hanzi-clip-17">
      <path d="M 560.0 241.5 Q 591.0 248.5 619.0 251.5 Q 637.0 254.5 630.0 264.5 Q 621.0 276.5 602.0 279.5 Q 586.0 280.5 563.0 274.5 L 523.0 263.5 Q 495.0 256.5 470.0 247.5 Q 457.0 244.5 473.0 233.5 Q 476.0 232.5 524.0 235.5 L 560.0 241.5 Z" fill="lightgray"></path>
      </clipPath>
      <path clip-path="url(#make-me-a-hanzi-clip-17)" d="M 476.0 241.5 L 586.0 263.5 L 623.0 259.5 " fill="none" id="make-me-a-hanzi-animation-17" stroke-dasharray="277 554" stroke-linecap="round"></path>

      <clipPath id="make-me-a-hanzi-clip-18">
      <path d="M 563.0 274.5 Q 564.0 277.5 564.0 279.5 Q 568.0 291.5 563.0 298.5 Q 554.0 308.5 545.0 314.5 C 521.0 331.5 500.0 334.5 516.0 309.5 Q 517.0 308.5 519.0 304.5 Q 519.0 303.5 523.0 263.5 L 524.0 235.5 Q 524.0 220.5 526.0 198.5 C 529.0 168.5 555.0 174.5 557.0 204.5 Q 558.0 223.5 560.0 241.5 L 563.0 274.5 Z" fill="lightgray"></path>
      </clipPath>
      <path clip-path="url(#make-me-a-hanzi-clip-18)" d="M 523.0 310.5 L 543.0 287.5 L 542.0 224.5 L 533.0 206.5 " fill="none" id="make-me-a-hanzi-animation-18" stroke-dasharray="242 484" stroke-linecap="round"></path>

      <clipPath id="make-me-a-hanzi-clip-19">
      <path d="M 572.0 179.5 Q 611.0 183.5 663.0 187.5 C 693.0 189.5 689.0 198.5 662.0 211.5 Q 640.0 226.5 557.0 204.5 L 526.0 198.5 Q 480.0 192.5 440.0 187.5 C 410.0 183.5 412.0 171.5 441.0 164.5 Q 448.0 161.5 459.0 163.5 Q 493.0 172.5 551.0 177.5 L 572.0 179.5 Z" fill="lightgray"></path>
      </clipPath>
      <path clip-path="url(#make-me-a-hanzi-clip-19)" d="M 448.0 182.5 L 454.0 175.5 L 625.0 201.5 L 647.0 201.5 L 654.0 193.5 " fill="none" id="make-me-a-hanzi-animation-19" stroke-dasharray="343 686" stroke-linecap="round"></path>

      <clipPath id="make-me-a-hanzi-clip-20">
      <path d="M 455.0 137.5 Q 440.0 44.5 276.0 -32.5 Q 269.0 -36.5 273.0 -39.5 Q 277.0 -43.5 287.0 -42.5 Q 398.0 -27.5 481.0 71.5 Q 491.0 83.5 504.0 93.5 Q 511.0 99.5 509.0 107.5 Q 508.0 116.5 488.0 135.5 Q 475.0 148.5 468.0 149.5 Q 458.0 149.5 455.0 137.5 Z" fill="lightgray"></path>
      </clipPath>
      <path clip-path="url(#make-me-a-hanzi-clip-20)" d="M 468.0 137.5 L 476.0 106.5 L 428.0 44.5 L 358.0 -6.5 L 320.0 -24.5 L 288.0 -30.5 L 281.0 -38.5 " fill="none" id="make-me-a-hanzi-animation-20" stroke-dasharray="410 820" stroke-linecap="round"></path>

      <clipPath id="make-me-a-hanzi-clip-21">
      <path d="M 551.0 177.5 Q 550.0 173.5 552.0 164.5 Q 561.0 133.5 557.0 104.5 Q 550.0 31.5 554.0 9.5 Q 557.0 -12.5 579.0 -29.5 Q 660.0 -89.5 854.0 -55.5 Q 857.0 -54.5 861.0 -53.5 Q 904.0 -43.5 949.0 -17.5 Q 965.0 -4.5 953.0 17.5 Q 941.0 38.5 925.0 102.5 Q 924.0 115.5 918.0 120.5 Q 912.0 121.5 909.0 107.5 Q 888.0 37.5 874.0 15.5 Q 835.0 -23.5 710.0 -20.5 Q 664.0 -19.5 628.0 -7.5 Q 597.0 5.5 592.0 22.5 Q 580.0 46.5 602.0 140.5 Q 608.0 162.5 572.0 179.5 C 549.0 193.5 549.0 193.5 551.0 177.5 Z" fill="lightgray"></path>
      </clipPath>
      <path clip-path="url(#make-me-a-hanzi-clip-21)" d="M 557.0 171.5 L 579.0 144.5 L 569.0 52.5 L 580.0 -0.5 L 604.0 -20.5 L 657.0 -38.5 L 713.0 -44.5 L 783.0 -41.5 L 839.0 -33.5 L 887.0 -14.5 L 914.0 11.5 L 915.0 113.5 " fill="none" id="make-me-a-hanzi-animation-21" stroke-dasharray="771 1542" stroke-linecap="round"></path>

      <clipPath id="make-me-a-hanzi-clip-22">
      <path d="M 780.0 80.5 Q 738.0 76.5 694.0 65.5 Q 690.0 64.5 689.0 65.5 Q 688.0 66.5 690.0 71.5 Q 736.0 132.5 745.0 143.5 Q 752.0 150.5 748.0 158.5 Q 744.0 165.5 713.0 178.5 Q 703.0 182.5 697.0 180.5 Q 690.0 176.5 693.0 163.5 Q 711.0 118.5 634.0 54.5 Q 625.0 47.5 628.0 40.5 Q 632.0 30.5 648.0 17.5 Q 655.0 11.5 663.0 18.5 Q 685.0 42.5 788.0 67.5 C 817.0 74.5 810.0 83.5 780.0 80.5 Z" fill="lightgray"></path>
      </clipPath>
      <path clip-path="url(#make-me-a-hanzi-clip-22)" d="M 701.0 172.5 L 720.0 149.5 L 701.0 105.5 L 670.0 66.5 L 671.0 51.5 L 776.0 69.5 " fill="none" id="make-me-a-hanzi-animation-22" stroke-dasharray="377 754" stroke-linecap="round"></path>

      <clipPath id="make-me-a-hanzi-clip-23">
      <path d="M 788.0 67.5 Q 812.0 31.5 816.0 30.5 Q 822.0 29.5 827.0 35.5 Q 833.0 42.5 833.0 61.5 Q 834.0 76.5 817.0 93.5 Q 775.0 127.5 765.0 128.5 Q 761.0 127.5 760.0 119.5 Q 760.0 112.5 771.0 96.5 Q 775.0 89.5 780.0 80.5 L 788.0 67.5 Z" fill="lightgray"></path>
      </clipPath>
      <path clip-path="url(#make-me-a-hanzi-clip-23)" d="M 767.0 121.5 L 807.0 75.5 L 819.0 38.5 " fill="none" id="make-me-a-hanzi-animation-23" stroke-dasharray="228 456" stroke-linecap="round"></path>

</g>
</svg>
